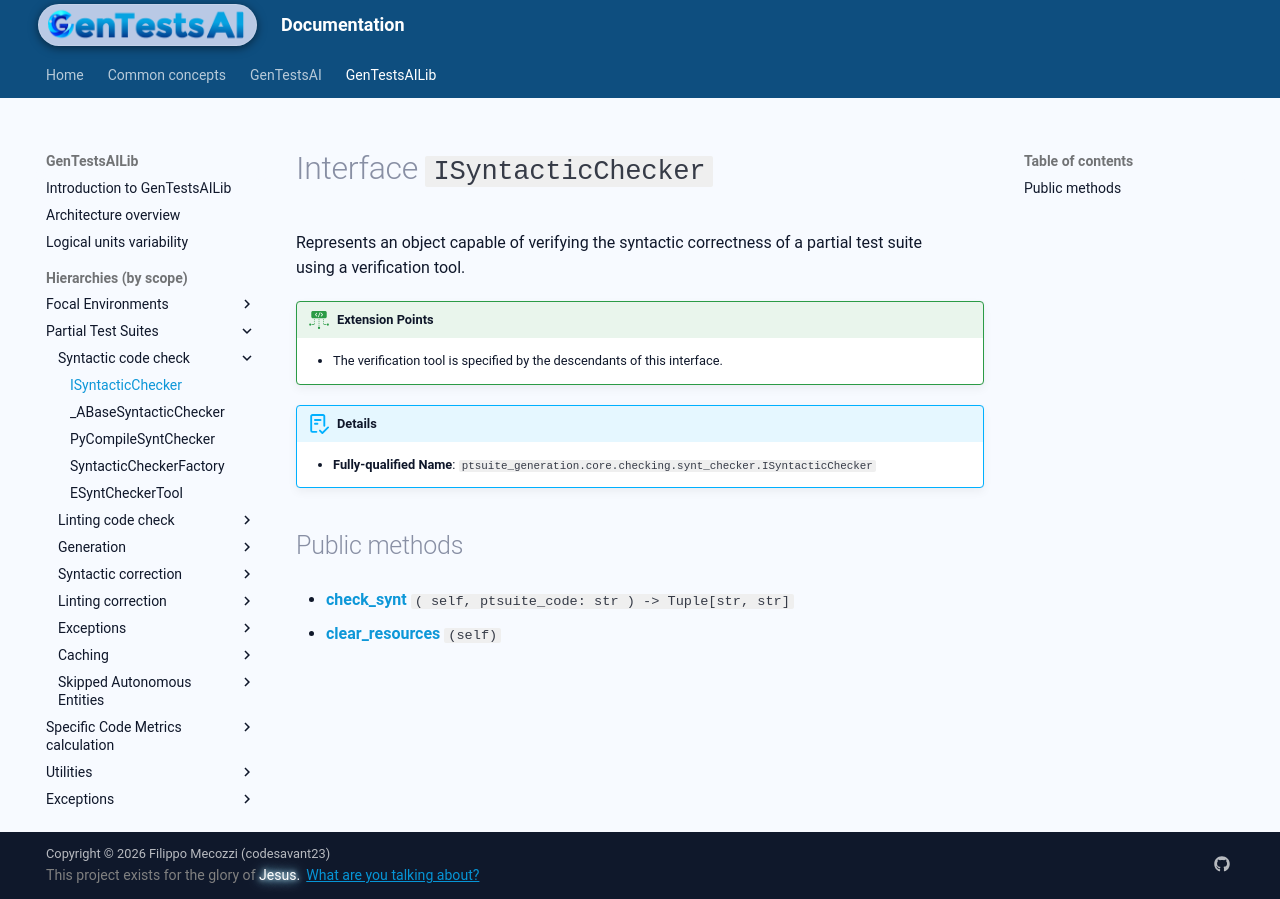

repository: codesavant23/gentestsai · page: hiers/gtsai_lib/interfaces/ISyntacticChecker/index.html · generator: mkdocs

# Interface `ISyntacticChecker`
Represents an object capable of verifying the syntactic correctness of a partial test suite
using a verification tool.


!!! ext-points "Extension Points"
	
	- The verification tool is specified by the descendants of this interface.
	

!!! abstract "Details"
	- **Fully-qualified Name**: `ptsuite_generation.core.checking.synt_checker.ISyntacticChecker`
	
	


## Public methods

- [**check_synt**](../methods/ISyntacticChecker/check_synt.md) `( self, ptsuite_code: str ) -> Tuple[str, str]`

- [**clear_resources**](../methods/ISyntacticChecker/clear_resources.md) `(self)`
